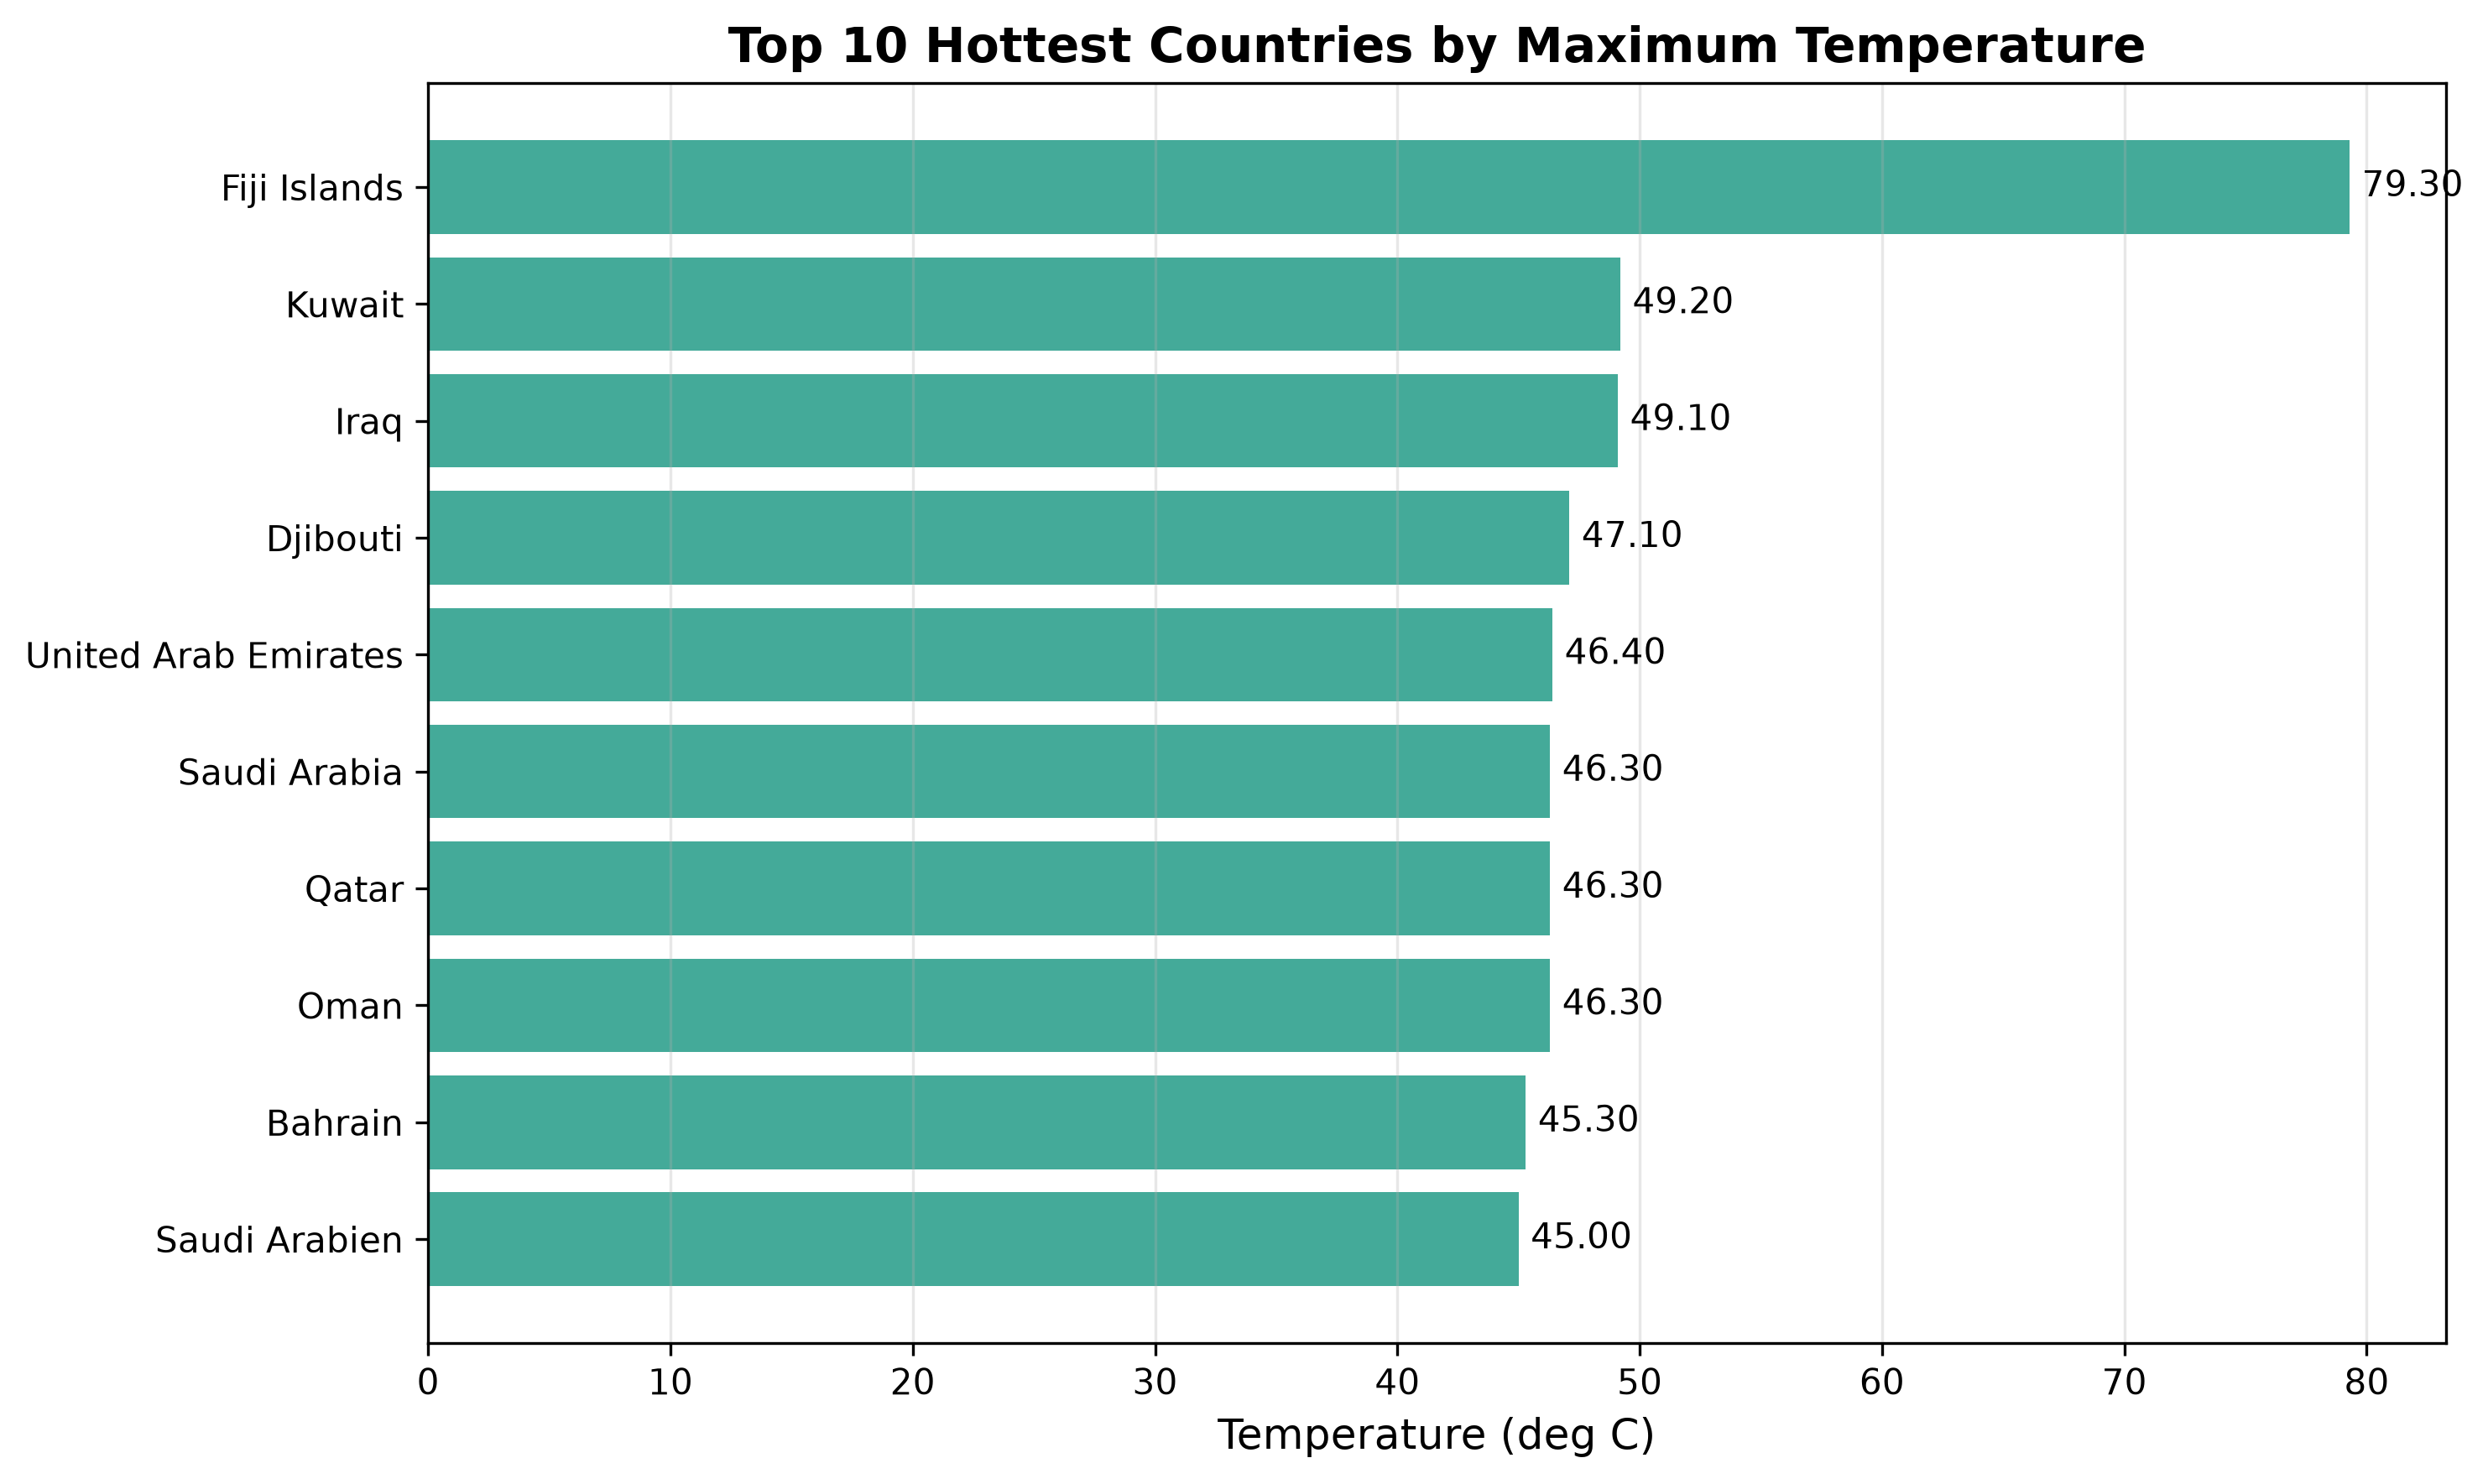

Values plotted in this chart, from the file beside it:
rank, country, temperature_celsius
1, Fiji Islands, 79.3
2, Kuwait, 49.2
3, Iraq, 49.1
4, Djibouti, 47.1
5, United Arab Emirates, 46.4
6, Saudi Arabia, 46.3
7, Qatar, 46.3
8, Oman, 46.3
9, Bahrain, 45.3
10, Saudi Arabien, 45.0
